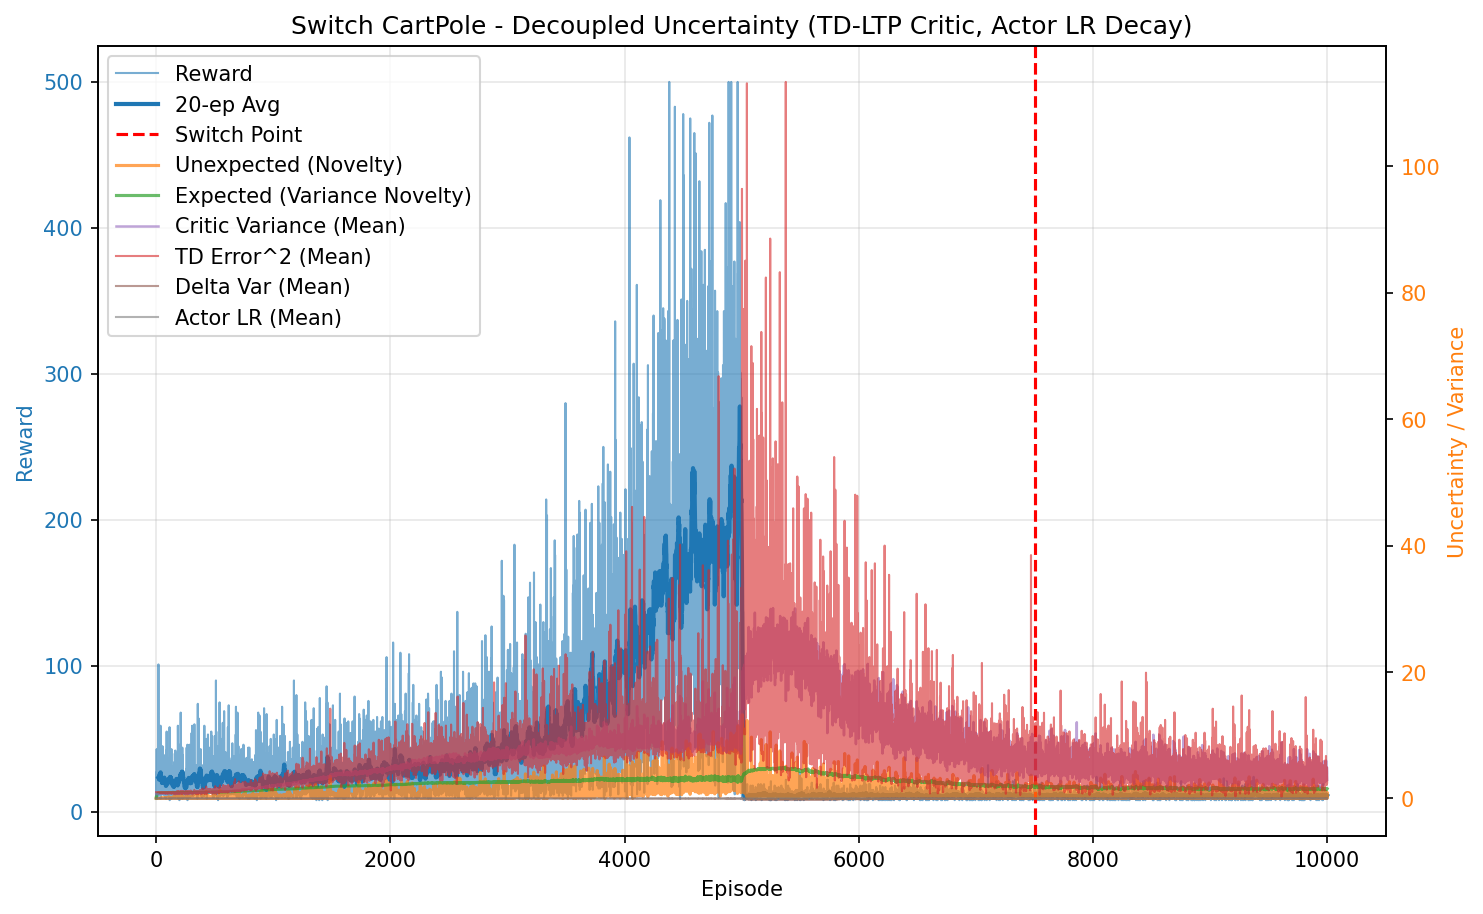

Source data for this figure (header and first rows):
episode, reward, unexpected_uncertainty, expected_uncertainty, mean_variance, mean_td_error_sq, mean_delta_var, mean_actor_lr, mean_abs_td
0, 10.0, 1.6021719614102046e-05, 0.07963, 0.6936, 0.9982, 2.8000750616924675e-05, 0.0001, 0.9991
1, 27.0, 0.000102, 0.2588, 0.6945, 0.999, 2.7909775712589357e-05, 9.999999999999998e-05, 0.9995
2, 17.0, 1.2915544857501652e-05, 0.3491, 0.6958, 0.9984, 2.7620729904818854e-05, 0.0001, 0.9992
3, 19.0, 1.8613261762410055e-07, 0.4336, 0.6972, 0.996, 2.714736708610574e-05, 0.0001, 0.998
4, 43.0, 0.002668, 0.5748, 0.6989, 0.998, 2.7041342674432986e-05, 9.999999999999996e-05, 0.999
5, 12.0, 0.0001833, 0.6045, 0.7, 0.993, 2.639864621098029e-05, 0.0001, 0.9964
6, 13.0, 1.007829723764206e-05, 0.633, 0.7009, 0.9857, 2.5591796685268543e-05, 0.0001, 0.9927
7, 13.0, 5.540602500485095e-07, 0.6581, 0.7019, 0.9864, 2.5503776197086317e-05, 0.0001, 0.9931
8, 10.0, 5.949176634929831e-08, 0.6753, 0.7023, 0.9818, 2.504940692880307e-05, 0.0001, 0.9907
9, 14.0, 2.61647555431946e-09, 0.6967, 0.703, 0.9871, 2.5376836428979693e-05, 0.0001, 0.9934
10, 39.0, 1.9301864549366066e-06, 0.7432, 0.7059, 0.9894, 2.509260834515428e-05, 9.999999999999992e-05, 0.9945
11, 22.0, 3.625633678200635e-05, 0.7625, 0.7063, 0.9886, 2.4966287920788517e-05, 0.0001, 0.9941
12, 19.0, 5.225088794280423e-07, 0.7762, 0.7083, 0.9703, 2.3075439750480318e-05, 0.0001, 0.9848
13, 16.0, 1.470731746681193e-08, 0.786, 0.7091, 0.9818, 2.3998968145859224e-05, 0.0001, 0.9904
14, 16.0, 4.1397418414471163e-10, 0.7945, 0.7104, 0.9828, 2.3880474998778207e-05, 0.0001, 0.9909
15, 28.0, 0.01955, 0.8065, 0.7115, 0.9999, 2.517833665838027e-05, 9.999999999999996e-05, 0.9995
16, 11.0, 0.001796, 0.8103, 0.7105, 0.9807, 2.3716834188827977e-05, 0.0001, 0.9897
17, 26.0, 5.427948599131764e-06, 0.8184, 0.7153, 0.9647, 2.1638141591554008e-05, 9.999999999999998e-05, 0.9816
18, 15.0, 0.005682, 0.8222, 0.7146, 1, 2.482239059058522e-05, 0.0001, 0.9994
19, 101.0, 0.0007113, 0.837, 0.7146, 0.9956, 2.4214299829963143e-05, 9.999999999999995e-05, 0.9975
20, 12.0, 4.888091732746656e-05, 0.8382, 0.7176, 0.9806, 2.280781601521147e-05, 0.0001, 0.9891
21, 26.0, 0.001733, 0.8407, 0.7209, 0.9911, 2.3074773381127016e-05, 9.999999999999998e-05, 0.9946
22, 23.0, 0.005165, 0.8424, 0.7211, 0.9868, 2.268351482085817e-05, 0.0001, 0.9924
23, 14.0, 0.004157, 0.8433, 0.7219, 0.9801, 2.2167707112327072e-05, 0.0001, 0.9886
24, 12.0, 0.0002857, 0.8441, 0.722, 0.9551, 2.018426662922703e-05, 0.0001, 0.9758
25, 12.0, 1.9630737608876254e-05, 0.8446, 0.721, 0.9762, 2.2027666005737065e-05, 0.0001, 0.9866
26, 17.0, 4.4204491290171574e-07, 0.8456, 0.7243, 0.9693, 2.0877789233940988e-05, 0.0001, 0.9832
27, 22.0, 3.2617157509532757e-09, 0.8469, 0.726, 0.9673, 2.0450626019553042e-05, 0.0001, 0.9823
28, 30.0, 0.0007473, 0.8485, 0.7277, 0.9688, 2.029094349676963e-05, 9.999999999999996e-05, 0.9831
29, 55.0, 0.007588, 0.8504, 0.7278, 0.9831, 2.1342218520750438e-05, 0.0001, 0.9906
30, 22.0, 5.59923184528217e-05, 0.8515, 0.7327, 0.9613, 1.9120074753509687e-05, 0.0001, 0.9789
31, 22.0, 0.0185, 0.8521, 0.7308, 0.9824, 2.1265014467204084e-05, 0.0001, 0.9892
32, 21.0, 0.007998, 0.8524, 0.729, 0.972, 2.0486072131002634e-05, 0.0001, 0.9843
33, 13.0, 0.0004397, 0.853, 0.7342, 0.9315, 1.7055428551742824e-05, 0.0001, 0.9628
34, 24.0, 0.02386, 0.8538, 0.7342, 0.9871, 2.0954446498434633e-05, 9.999999999999999e-05, 0.9918
35, 15.0, 0.009419, 0.8542, 0.7347, 0.9592, 1.9218670377028603e-05, 0.0001, 0.9767
36, 26.0, 0.001689, 0.8551, 0.7363, 0.9657, 1.909942629991098e-05, 9.999999999999998e-05, 0.9808
37, 59.0, 0.01014, 0.8565, 0.7369, 0.9825, 2.0006881380499652e-05, 0.0001, 0.99
38, 9.0, 0.001361, 0.8566, 0.735, 0.9687, 2.0802748575778196e-05, 0.0001, 0.9792
39, 16.0, 0.01177, 0.8571, 0.7398, 0.9685, 1.9630787084964374e-05, 0.0001, 0.9802
40, 24.0, 0.00196, 0.8579, 0.7412, 0.9662, 1.860081852957891e-05, 9.999999999999999e-05, 0.9806
41, 11.0, 0.0008012, 0.858, 0.7376, 0.9672, 1.982183046259523e-05, 0.0001, 0.9794
42, 12.0, 5.505694560452995e-05, 0.8584, 0.7423, 0.9058, 1.461143554455697e-05, 0.0001, 0.9481
43, 18.0, 9.91817758834876e-07, 0.8591, 0.7447, 0.9524, 1.7512378117097665e-05, 0.0001, 0.9724
44, 15.0, 0.0388, 0.8594, 0.742, 1.002, 2.1958004051820476e-05, 0.0001, 0.9966
45, 12.0, 0.002666, 0.8598, 0.7444, 0.9071, 1.4414016852262622e-05, 0.0001, 0.949
46, 30.0, 0.02967, 0.8612, 0.7491, 0.969, 1.8468195633457222e-05, 9.999999999999996e-05, 0.98
47, 17.0, 0.002433, 0.8619, 0.7494, 0.9517, 1.6486409919008003e-05, 0.0001, 0.9725
48, 17.0, 0.1083, 0.8621, 0.745, 1.034, 2.3976625478318128e-05, 0.0001, 1.012
49, 15.0, 0.05761, 0.8624, 0.7469, 0.9884, 2.057721916388651e-05, 0.0001, 0.9885
50, 21.0, 0.05564, 0.8629, 0.7488, 1.005, 2.174609818574602e-05, 0.0001, 0.9965
51, 31.0, 0.02675, 0.8632, 0.7469, 0.9666, 1.8127614718284004e-05, 9.999999999999995e-05, 0.98
52, 12.0, 0.001838, 0.8635, 0.7491, 0.9159, 1.4921443465332017e-05, 0.0001, 0.9512
53, 45.0, 0.04393, 0.8651, 0.7537, 0.9905, 1.8892348811510916e-05, 9.999999999999998e-05, 0.992
54, 14.0, 0.05402, 0.8654, 0.7518, 1.009, 2.217883748151736e-05, 0.0001, 0.997
55, 32.0, 0.04348, 0.8665, 0.7559, 0.9918, 1.9629742558208313e-05, 9.999999999999995e-05, 0.9899
56, 44.0, 0.02856, 0.8681, 0.7591, 1.001, 1.9033545562149712e-05, 9.999999999999996e-05, 0.9968
57, 33.0, 0.0007598, 0.869, 0.7593, 0.9673, 1.695330666641155e-05, 9.999999999999995e-05, 0.9787
58, 23.0, 0.03832, 0.8697, 0.7617, 0.9924, 1.850852499435959e-05, 0.0001, 0.9905
59, 12.0, 0.002634, 0.8702, 0.7636, 0.8669, 1.0141452390011094e-05, 0.0001, 0.9236
... 9,940 more rows
